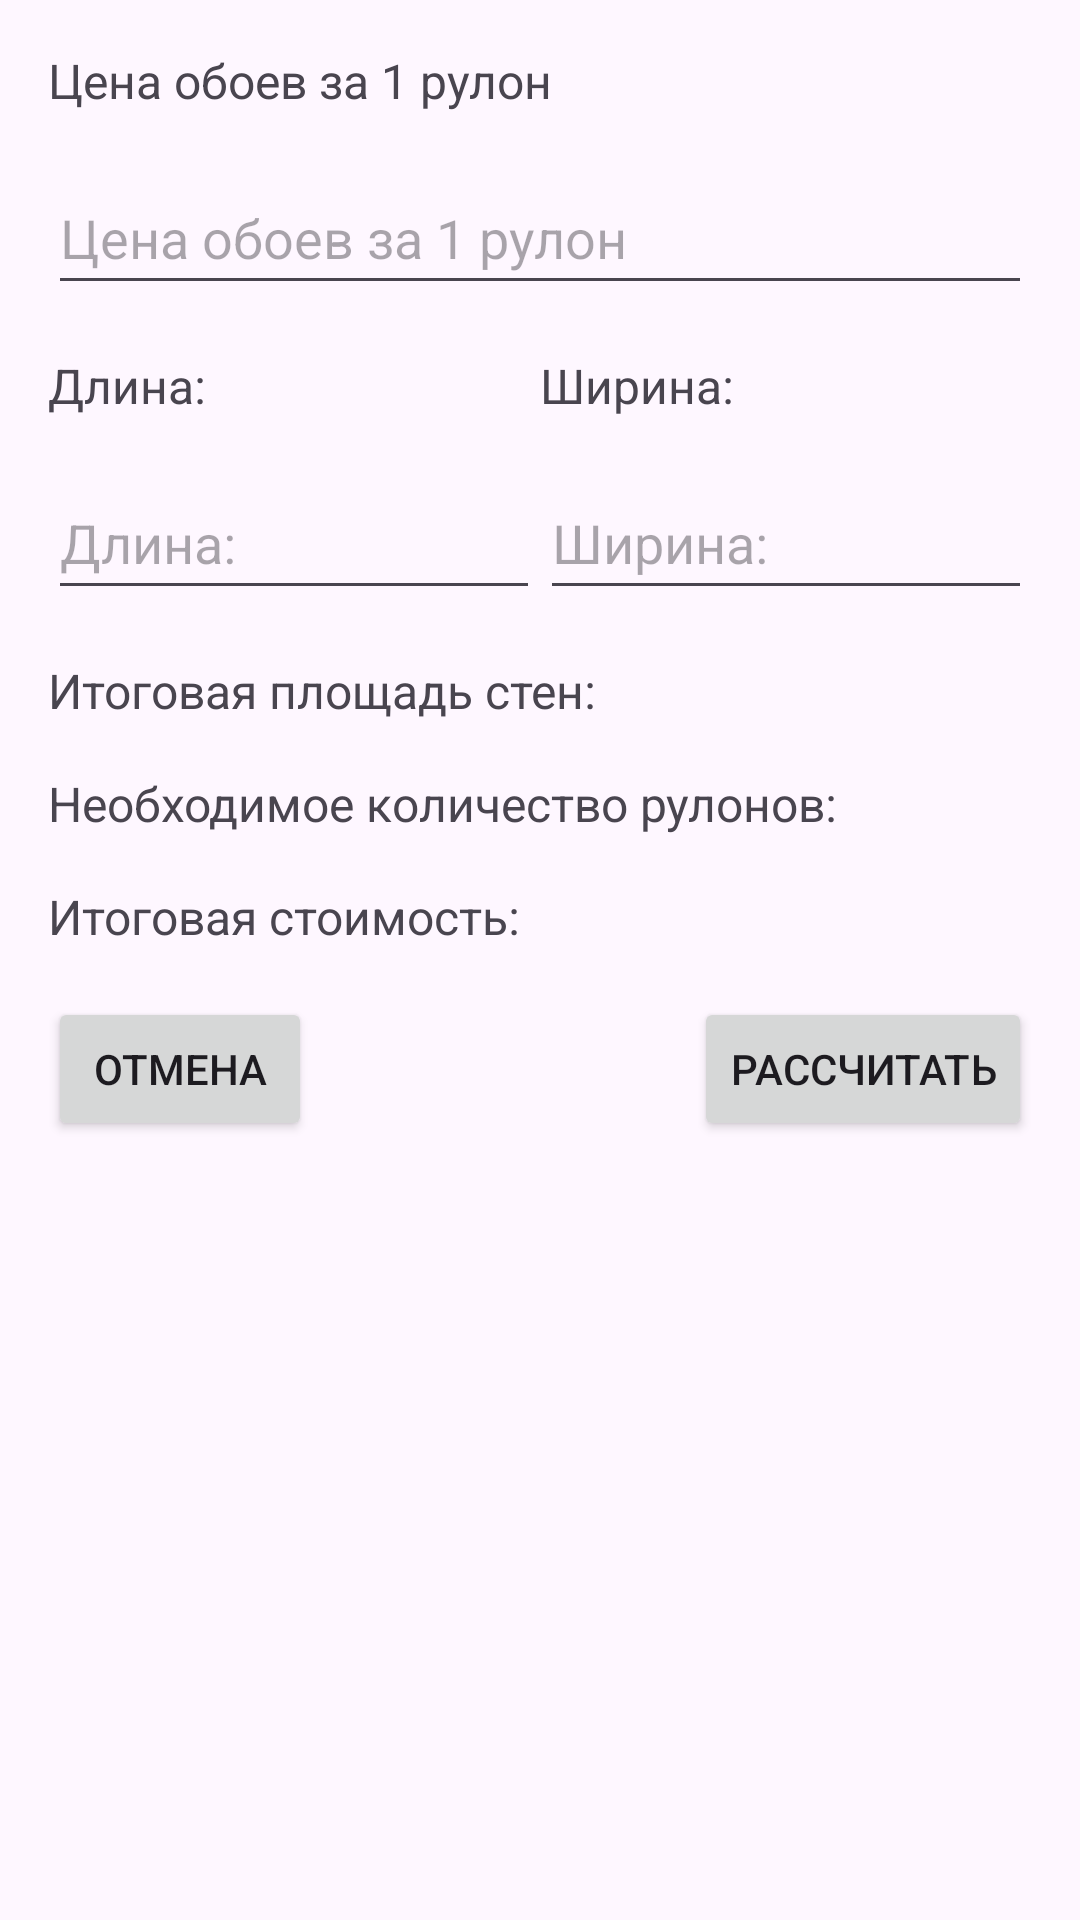

Android layout source for this screen:
<!-- AndroidManifest.xml: application theme Theme.EzDecor -->
<!-- res/layout/material_cost_dialog.xml -->
<?xml version="1.0" encoding="utf-8"?>
<RelativeLayout xmlns:android="http://schemas.android.com/apk/res/android"
    android:layout_width="match_parent"
    android:layout_height="wrap_content"
    android:orientation="vertical"
    android:padding="16dp">
    <TextView
        android:id="@+id/priceLabel"
        android:layout_width="wrap_content"
        android:layout_height="wrap_content"
        android:text="@string/cost_for_roll"
        android:textSize="16sp" />

    <EditText
        android:id="@+id/priceEditText"
        android:layout_width="match_parent"
        android:layout_height="wrap_content"
        android:layout_below="@id/priceLabel"
        android:layout_marginTop="16dp"
        android:hint="@string/cost_for_roll"
        android:importantForAutofill="no"
        android:inputType="numberDecimal"
        android:minHeight="48dp" />
    <LinearLayout
        android:id="@+id/linear_text"
        android:layout_width="match_parent"
        android:layout_height="wrap_content"
        android:layout_below="@id/priceEditText"
        android:layout_marginTop="16dp">
        <TextView
            android:id="@+id/length_of_wp"
            android:layout_width="0dp"
            android:layout_height="wrap_content"
            android:text="@string/length"
            android:layout_weight="1"
            android:textSize="16sp" />
        <TextView
            android:id="@+id/width_of_wp"
            android:layout_width="0dp"
            android:layout_height="wrap_content"
            android:text="@string/width"
            android:layout_weight="1"
            android:textSize="16sp" />
    </LinearLayout>
    <LinearLayout
        android:id="@+id/linear_edit_text"
        android:layout_width="match_parent"
        android:layout_height="wrap_content"
        android:layout_below="@id/linear_text"
        android:layout_marginTop="16dp">

        <EditText
            android:id="@+id/length_of_wp_edit"
            android:layout_width="0dp"
            android:layout_height="wrap_content"
            android:layout_weight="1"
            android:hint="@string/length"
            android:inputType="numberDecimal"
            android:importantForAutofill="no"
            android:minHeight="48dp" />
        <EditText
            android:id="@+id/width_of_wp_edit"
            android:layout_width="0dp"
            android:layout_weight="1"
            android:layout_height="wrap_content"
            android:hint="@string/width"
            android:inputType="numberDecimal"
            android:importantForAutofill="no"
            android:minHeight="48dp" />
    </LinearLayout>
    <TextView
        android:id="@+id/totalAreaTextView"
        android:layout_width="wrap_content"
        android:layout_height="wrap_content"
        android:textSize="16sp"
        android:text="@string/total_square"
        android:layout_below="@id/linear_edit_text"
        android:layout_marginTop="16dp" />
    <TextView
        android:id="@+id/count_of_rolls"
        android:layout_width="wrap_content"
        android:layout_height="wrap_content"
        android:textSize="16sp"
        android:text="@string/count_of_rolls"
        android:layout_below="@id/totalAreaTextView"
        android:layout_marginTop="16dp" />
    <TextView
        android:id="@+id/totalCostTextView"
        android:layout_width="wrap_content"
        android:layout_height="wrap_content"
        android:textSize="16sp"
        android:text="@string/total_cost"
        android:layout_below="@id/count_of_rolls"
        android:layout_marginTop="16dp" />
    <Button
        android:id="@+id/calculateButton"
        android:layout_width="wrap_content"
        android:layout_height="wrap_content"
        android:layout_below="@id/totalCostTextView"
        android:layout_alignParentEnd="true"
        android:layout_marginTop="16dp"
        android:text="@string/calculate_button" />
    <Button
        android:id="@+id/cancelButton"
        android:layout_width="wrap_content"
        android:layout_height="wrap_content"
        android:layout_below="@id/totalCostTextView"
        android:layout_marginTop="16dp"
        android:text="@string/cancel_button" />
</RelativeLayout>
<!-- resources referenced by this layout -->
<resources>
  <string name="calculate_button">Рассчитать</string>
  <string name="cancel_button">Отмена</string>
  <string name="cost_for_roll">Цена обоев за 1 рулон</string>
  <string name="count_of_rolls">Необходимое количество рулонов:</string>
  <string name="length">Длина:</string>
  <string name="total_cost">Итоговая стоимость:</string>
  <string name="total_square">Итоговая площадь стен:</string>
  <string name="width">Ширина:</string>
  <style name="Theme.EzDecor" parent="Base.Theme.EzDecor" />
  <style name="Base.Theme.EzDecor" parent="Theme.Material3.DayNight.NoActionBar">
          
          
      </style>
</resources>
